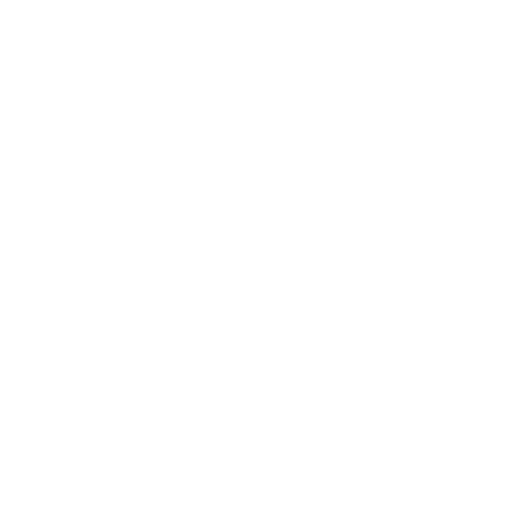
t = 0.00 s
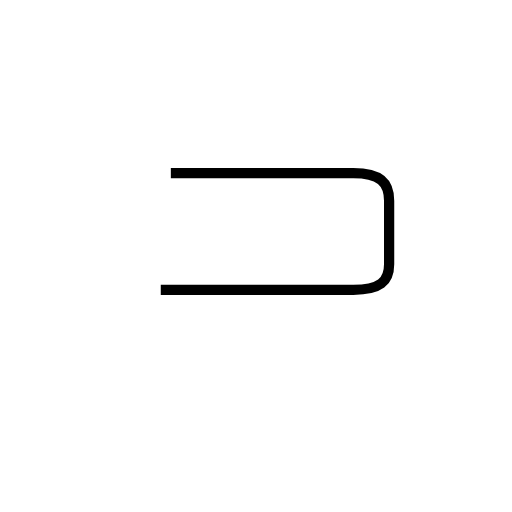
t = 1.59 s
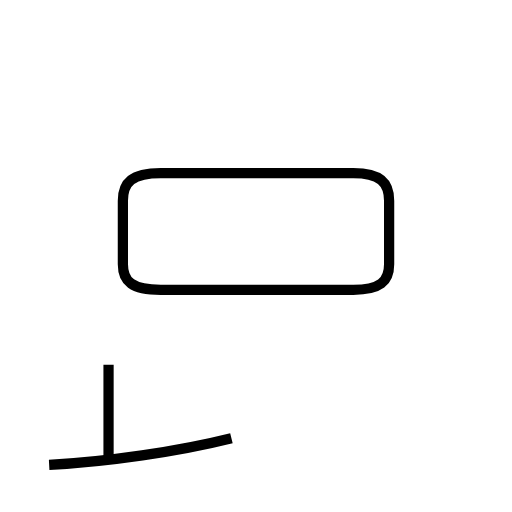
t = 2.93 s
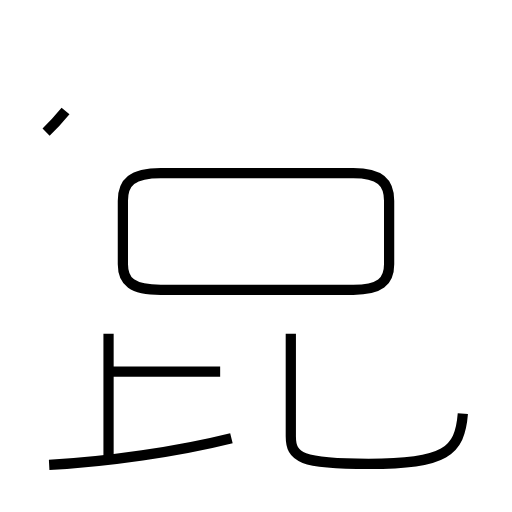
t = 4.35 s
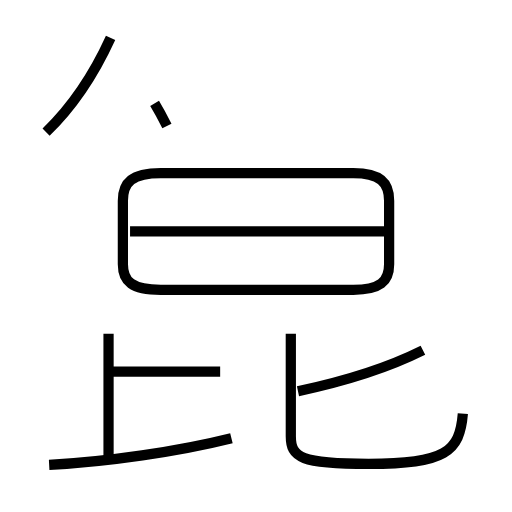
t = 5.84 s
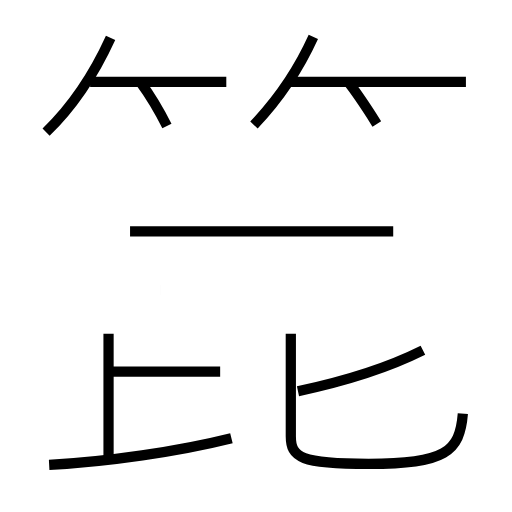
t = 7.29 s

The animated SVG that drew these frames (rendered in a browser with its animation timeline set to each time). Animation: 13 SMIL elements (animate=13); one cycle of 7.29 s.

<?xml version='1.0' encoding='utf-8'?>
<svg viewBox="0.0 -6.0 50.0 50.0" version="1.1" xmlns="http://www.w3.org/2000/svg"><rect x="-1000" y="-1000" width="2000" height="2000" stroke="white" fill="white" /><g style="fill:none;stroke:#000000;stroke-width:1"><path d="M 15.7 -15.7 L 34.5 -15.7 C 37.1 -15.7 38.0 -16.5 38.0 -18.2 L 38.0 -24.4 C 38.0 -26.2 37.1 -27.1 34.5 -27.1 L 15.7 -27.1 C 12.9 -27.1 12.0 -26.2 12.0 -24.4 L 12.0 -18.2 C 12.0 -16.5 12.9 -15.7 15.7 -15.7 Z " transform="translate(0.0 38.0)" stroke-dasharray="70.50018187542283" stroke-dashoffset="70.50018187542283"><animate attributeName="stroke-dashoffset" from="70.50018187542283" to="0" dur="2.1150054562626845s" begin="0s; anim_end.end" fill="freeze" id="anim0" /></path><path d="M 4.8 1.4 C 10.5 1.1 17.4 0.1 22.6 -1.2 " transform="translate(0.0 38.0)" stroke-dasharray="18.01319047968955" stroke-dashoffset="18.01319047968955"><animate attributeName="stroke-dashoffset" from="18.01319047968955" to="0" dur="0.5403957143906865s" begin="anim0.end" fill="freeze" id="anim1" /></path><path d="M 10.6 0.7 L 10.6 -11.4 " transform="translate(0.0 38.0)" stroke-dasharray="12.1" stroke-dashoffset="12.1"><animate attributeName="stroke-dashoffset" from="12.1" to="0" dur="0.363s" begin="anim1.end" fill="freeze" id="anim2" /></path><path d="M 21.5 -7.7 L 10.9 -7.7 " transform="translate(0.0 38.0)" stroke-dasharray="10.6" stroke-dashoffset="10.6"><animate attributeName="stroke-dashoffset" from="10.6" to="0" dur="0.318s" begin="anim2.end" fill="freeze" id="anim3" /></path><path d="M 45.2 -3.6 C 44.9 0.1 43.5 1.3 36.0 1.3 C 29.4 1.3 28.4 0.7 28.4 -1.4 L 28.4 -11.4 " transform="translate(0.0 38.0)" stroke-dasharray="30.981975433653083" stroke-dashoffset="30.981975433653083"><animate attributeName="stroke-dashoffset" from="30.981975433653083" to="0" dur="0.9294592630095925s" begin="anim3.end" fill="freeze" id="anim4" /></path><path d="M 4.5 -31.1 C 7.0 -33.5 9.2 -36.8 10.8 -40.3 " transform="translate(0.0 38.0)" stroke-dasharray="11.213702370615454" stroke-dashoffset="11.213702370615454"><animate attributeName="stroke-dashoffset" from="11.213702370615454" to="0" dur="0.33641107111846363s" begin="anim4.end" fill="freeze" id="anim5" /></path><path d="M 29.1 -5.8 C 33.8 -6.8 37.9 -8.1 41.3 -9.8 " transform="translate(0.0 38.0)" stroke-dasharray="12.872847255298622" stroke-dashoffset="12.872847255298622"><animate attributeName="stroke-dashoffset" from="12.872847255298622" to="0" dur="0.38618541765895864s" begin="anim5.end" fill="freeze" id="anim6" /></path><path d="M 38.4 -21.4 L 12.7 -21.4 " transform="translate(0.0 38.0)" stroke-dasharray="25.7" stroke-dashoffset="25.7"><animate attributeName="stroke-dashoffset" from="25.7" to="0" dur="0.7709999999999999s" begin="anim6.end" fill="freeze" id="anim7" /></path><path d="M 16.3 -31.7 C 15.5 -33.3 14.8 -34.5 13.7 -36.0 " transform="translate(0.0 38.0)" stroke-dasharray="5.031818786861633" stroke-dashoffset="5.031818786861633"><animate attributeName="stroke-dashoffset" from="5.031818786861633" to="0" dur="0.150954563605849s" begin="anim7.end" fill="freeze" id="anim8" /></path><path d="M 22.1 -36.0 L 8.8 -36.0 " transform="translate(0.0 38.0)" stroke-dasharray="13.3" stroke-dashoffset="13.3"><animate attributeName="stroke-dashoffset" from="13.3" to="0" dur="0.399s" begin="anim8.end" fill="freeze" id="anim9" /></path><path d="M 24.8 -31.8 C 26.9 -34.0 29.1 -37.1 30.6 -40.4 " transform="translate(0.0 38.0)" stroke-dasharray="10.418640344302293" stroke-dashoffset="10.418640344302293"><animate attributeName="stroke-dashoffset" from="10.418640344302293" to="0" dur="0.3125592103290688s" begin="anim9.end" fill="freeze" id="anim10" /></path><path d="M 36.8 -31.9 C 36.1 -33.0 35.1 -34.6 34.0 -36.0 " transform="translate(0.0 38.0)" stroke-dasharray="4.967075253517302" stroke-dashoffset="4.967075253517302"><animate attributeName="stroke-dashoffset" from="4.967075253517302" to="0" dur="0.14901225760551903s" begin="anim10.end" fill="freeze" id="anim11" /></path><path d="M 45.5 -36.0 L 28.1 -36.0" transform="translate(0.0 38.0)" stroke-dasharray="17.4" stroke-dashoffset="17.4"><animate attributeName="stroke-dashoffset" from="17.4" to="0" dur="0.5219999999999999s" begin="anim11.end" fill="freeze" id="anim_end" /></path></g></svg>
